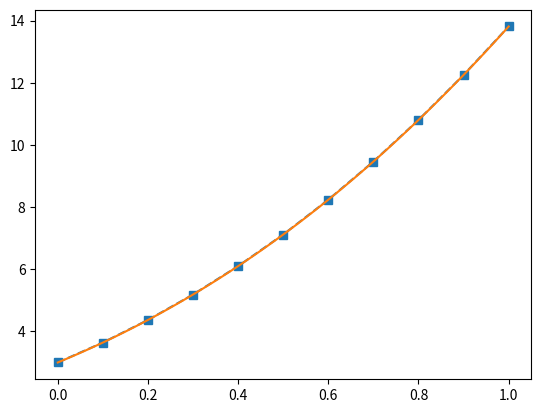

Write Python code to recreate this figure.
#!/usr/bin/env python3
# -*- coding: utf-8 -*-
"""
Created on Sat Feb 27 17:32:57 2021

[redacted]
"""

import numpy as np
import matplotlib.pyplot as plt

class pdeEx1:
    def __init__(self):
        self.sin = lambda x: np.sin(2.0*np.pi*x)
        # excact solution
        self.exactu = lambda x: x*np.exp(x) + 1.0

        # right hand side
        self.f = lambda x : np.exp(x)*(-4.0 - x + x**3 - (2.0 + x)*np.cos(x)
                             + (1.0 + x)*np.sin(x)) + x**2 + 1.0
        
        # Dirichlet boundary condition
        self.gD = lambda x : self.exactu(x)
        
        # Neumann boundary condition
        self.gN = lambda x : self.a(x)*self.Du(x)
        
        # Derivative of the exact solution
        self.Du = lambda x : (x + 1.0)*np.exp(x)
        
        # Diffusion coefficient function
        self.a = lambda x : 2.0 + np.cos(x)
        
        # Reacation coefficient function
        self.c = lambda x : 1.0 + x**2
        
        
if __name__ == "__main__":
    domain = [0,1]
    n = 101      

    x = np.linspace(domain[0],domain[1],101)
    x = np.reshape(x,[-1,1])
    pde = pdeEx1()
    
    def trial(fun):
        x = np.linspace(0,1,11)
        plt.plot(x,fun(x), 's--')
        plt.show()
    
    trial(pde.gN)
    
    plt.plot(x, pde.gN(x))
    
